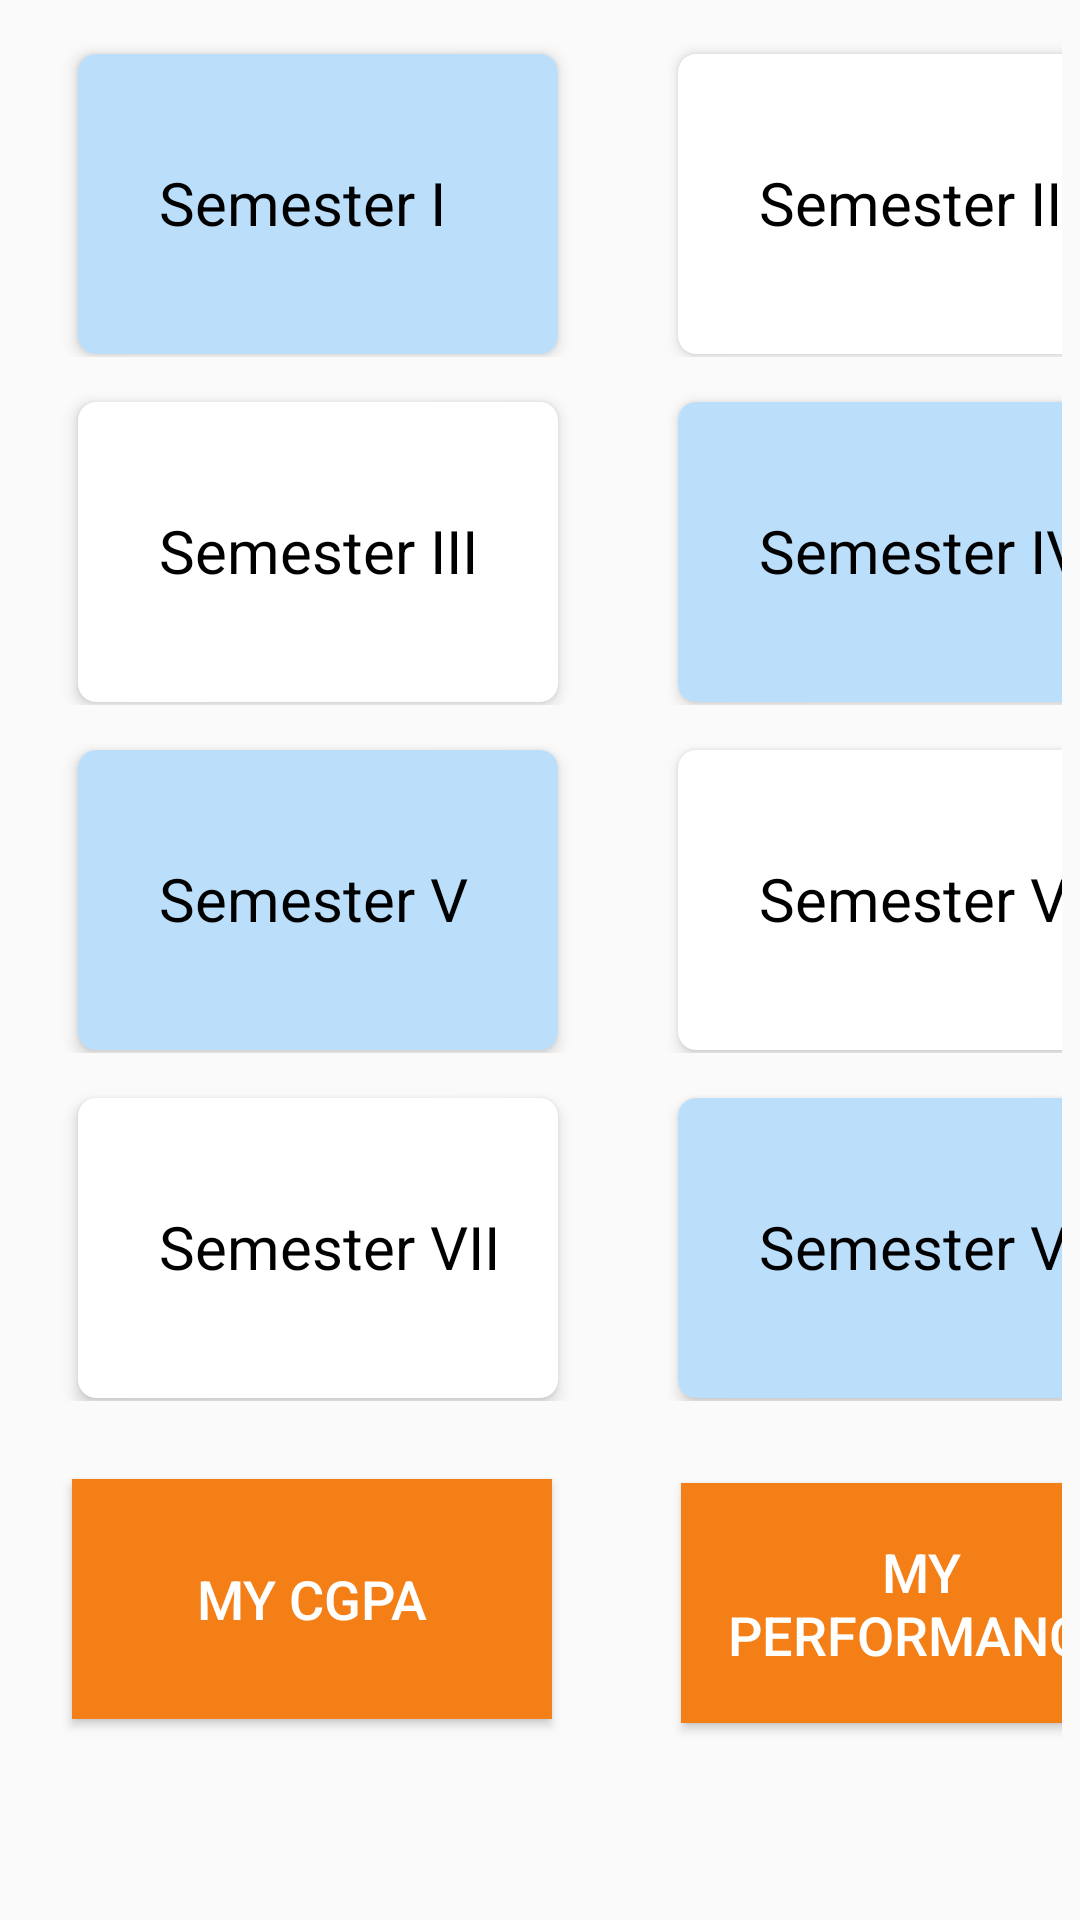

Write the Android layout XML for this screen, with the resource values it uses.
<!-- AndroidManifest.xml: application theme AppTheme -->
<!-- res/layout/activity_home_screen.xml -->
<?xml version="1.0" encoding="utf-8"?>
<LinearLayout xmlns:android="http://schemas.android.com/apk/res/android"
    xmlns:app="http://schemas.android.com/apk/res-auto"
    xmlns:tools="http://schemas.android.com/tools"
    android:layout_width="match_parent"
    android:layout_height="match_parent"
    android:orientation="vertical"
    tools:context=".MainActivity">


    <LinearLayout
        android:layout_width="match_parent"
        android:layout_height="wrap_content"
        android:layout_marginLeft="6dp"
        android:layout_marginTop="14dp"
        android:layout_marginRight="6dp"
        android:layout_marginBottom="1dp"
        android:orientation="horizontal">

        <androidx.cardview.widget.CardView
            android:id="@+id/cv_sem1"
            android:layout_width="160dp"
            android:layout_height="100dp"
            android:layout_marginLeft="20dp"
            android:layout_marginTop="4dp"
            android:layout_marginRight="20dp"
            android:layout_marginBottom="1dp"
            app:cardBackgroundColor="@color/CardColor"
            app:cardCornerRadius="6dp"
            app:cardElevation="3dp">

            <TextView
                android:layout_width="wrap_content"
                android:layout_height="wrap_content"
                android:paddingStart="27dp"
                android:paddingTop="36dp"
                android:paddingEnd="35dp"
                android:text="@string/semester_1"
                android:textColor="@color/Black"
                android:textSize="20sp" />

        </androidx.cardview.widget.CardView>

        <androidx.cardview.widget.CardView
            android:id="@+id/cv_sem2"
            android:layout_width="160dp"
            android:layout_height="100dp"
            android:layout_marginLeft="20dp"
            android:layout_marginTop="4dp"
            android:layout_marginRight="20dp"
            android:layout_marginBottom="1dp"
            app:cardCornerRadius="6dp"
            app:cardElevation="3dp"

            >

            <TextView
                android:layout_width="wrap_content"
                android:layout_height="wrap_content"
                android:paddingStart="27dp"
                android:paddingTop="36dp"
                android:paddingEnd="31dp"
                android:text="@string/semester_2"
                android:textColor="@color/Black"
                android:textSize="20sp" />

        </androidx.cardview.widget.CardView>
    </LinearLayout>


    <LinearLayout
        android:layout_width="match_parent"
        android:layout_height="wrap_content"
        android:layout_marginLeft="6dp"
        android:layout_marginTop="10dp"
        android:layout_marginRight="6dp"
        android:layout_marginBottom="1dp"
        android:orientation="horizontal">

        <androidx.cardview.widget.CardView
            android:id="@+id/cv_sem3"
            android:layout_width="160dp"
            android:layout_height="100dp"
            android:layout_marginLeft="20dp"
            android:layout_marginTop="4dp"
            android:layout_marginRight="20dp"
            android:layout_marginBottom="1dp"
            app:cardCornerRadius="6dp"
            app:cardElevation="3dp">

            <TextView
                android:layout_width="wrap_content"
                android:layout_height="wrap_content"
                android:paddingStart="27dp"
                android:paddingTop="36dp"
                android:paddingEnd="26dp"
                android:text="@string/semester_3"
                android:textColor="@color/Black"
                android:textSize="20sp" />

        </androidx.cardview.widget.CardView>

        <androidx.cardview.widget.CardView
            android:id="@+id/cv_sem4"
            android:layout_width="160dp"
            android:layout_height="100dp"
            android:layout_marginLeft="20dp"
            android:layout_marginTop="4dp"
            android:layout_marginRight="20dp"
            android:layout_marginBottom="1dp"
            app:cardBackgroundColor="@color/CardColor"
            app:cardCornerRadius="6dp"
            app:cardElevation="3dp">

            <TextView
                android:layout_width="wrap_content"
                android:layout_height="wrap_content"
                android:paddingStart="27dp"
                android:paddingTop="36dp"
                android:paddingEnd="24dp"
                android:text="@string/semester_4"
                android:textColor="@color/Black"
                android:textSize="20sp" />

        </androidx.cardview.widget.CardView>
    </LinearLayout>

    <LinearLayout
        android:layout_width="match_parent"
        android:layout_height="wrap_content"
        android:layout_marginLeft="6dp"
        android:layout_marginTop="10dp"
        android:layout_marginRight="6dp"
        android:layout_marginBottom="1dp"
        android:orientation="horizontal">

        <androidx.cardview.widget.CardView
            android:id="@+id/cv_sem5"
            android:layout_width="160dp"
            android:layout_height="100dp"
            android:layout_marginLeft="20dp"
            android:layout_marginTop="4dp"
            android:layout_marginRight="20dp"
            android:layout_marginBottom="1dp"
            app:cardBackgroundColor="@color/CardColor"
            app:cardCornerRadius="6dp"
            app:cardElevation="3dp">

            <TextView
                android:layout_width="wrap_content"
                android:layout_height="wrap_content"
                android:paddingStart="27dp"
                android:paddingTop="36dp"
                android:paddingEnd="28dp"
                android:text="@string/semester_5"
                android:textColor="@color/Black"
                android:textSize="20sp" />

        </androidx.cardview.widget.CardView>

        <androidx.cardview.widget.CardView
            android:id="@+id/cv_sem6"
            android:layout_width="160dp"
            android:layout_height="100dp"
            android:layout_marginLeft="20dp"
            android:layout_marginTop="4dp"
            android:layout_marginRight="20dp"
            android:layout_marginBottom="1dp"
            app:cardCornerRadius="6dp"
            app:cardElevation="3dp">

            <TextView
                android:layout_width="wrap_content"
                android:layout_height="wrap_content"
                android:paddingStart="27dp"
                android:paddingTop="36dp"
                android:paddingEnd="24dp"
                android:text="@string/semester_6"
                android:textColor="@color/Black"
                android:textSize="20sp" />

        </androidx.cardview.widget.CardView>
    </LinearLayout>

    <LinearLayout
        android:layout_width="match_parent"
        android:layout_height="wrap_content"
        android:layout_marginLeft="6dp"
        android:layout_marginTop="10dp"
        android:layout_marginRight="6dp"
        android:layout_marginBottom="1dp"
        android:orientation="horizontal">

        <androidx.cardview.widget.CardView
            android:id="@+id/cv_sem7"
            android:layout_width="160dp"
            android:layout_height="100dp"
            android:layout_marginLeft="20dp"
            android:layout_marginTop="4dp"
            android:layout_marginRight="20dp"
            android:layout_marginBottom="1dp"
            app:cardCornerRadius="6dp"
            app:cardElevation="3dp">

            <TextView
                android:layout_width="wrap_content"
                android:layout_height="wrap_content"
                android:paddingStart="27dp"
                android:paddingTop="36dp"
                android:paddingEnd="18dp"
                android:text="@string/semester_7"
                android:textColor="@color/Black"
                android:textSize="20sp" />

        </androidx.cardview.widget.CardView>

        <androidx.cardview.widget.CardView
            android:id="@+id/cv_sem8"
            android:layout_width="160dp"
            android:layout_height="100dp"
            android:layout_marginLeft="20dp"
            android:layout_marginTop="4dp"
            android:layout_marginRight="20dp"
            android:layout_marginBottom="1dp"
            app:cardBackgroundColor="@color/CardColor"
            app:cardCornerRadius="6dp"
            app:cardElevation="3dp">

            <TextView
                android:layout_width="wrap_content"
                android:layout_height="wrap_content"
                android:paddingStart="27dp"
                android:paddingTop="36dp"
                android:paddingEnd="13dp"
                android:text="@string/semester_8"
                android:textColor="@color/Black"
                android:textSize="20sp" />

        </androidx.cardview.widget.CardView>
    </LinearLayout>

    <LinearLayout
        android:layout_width="match_parent"
        android:layout_height="wrap_content"
        android:layout_marginLeft="6dp"
        android:layout_marginTop="15dp"
        android:layout_marginRight="6dp"
        android:layout_marginBottom="1dp">

        <Button
            android:id="@+id/btn_calc_cgpa"
            android:layout_width="160dp"
            android:layout_height="80dp"
            android:layout_marginStart="18dp"
            android:layout_marginTop="10dp"
            android:layout_marginBottom="10dp"
            android:background="@color/orange"
            android:elevation="1dp"
            android:text="@string/my_cgpa"
            android:textColor="@color/white"
            android:textSize="18sp" />

        <Button
            android:id="@+id/btn_my_performance"
            android:layout_width="160dp"
            android:layout_height="80dp"
            android:layout_marginStart="43dp"
            android:layout_marginTop="1dp"
            android:layout_marginBottom="10dp"
            android:background="@color/orange"
            android:elevation="1dp"
            android:paddingStart="3dp"
            android:paddingEnd="3dp"
            android:text="@string/my_performance"
            android:textColor="@color/white"
            android:textSize="18sp" />
    </LinearLayout>


</LinearLayout>
<!-- resources referenced by this layout -->
<resources>
  <color name="Black">#000000</color>
  <color name="CardColor">#BBDEFB</color>
  <color name="orange">#F57F17</color>
  <color name="white">#ffffff</color>
  <string name="my_cgpa">My CGPA</string>
  <string name="my_performance">My Performance</string>
  <string name="semester_1">Semester I</string>
  <string name="semester_2">Semester II</string>
  <string name="semester_3">Semester III</string>
  <string name="semester_4">Semester IV</string>
  <string name="semester_5">Semester V</string>
  <string name="semester_6">Semester VI</string>
  <string name="semester_7">Semester VII</string>
  <string name="semester_8">Semester VIII</string>
  <style name="AppTheme" parent="Theme.AppCompat.Light.DarkActionBar">   
          
          <item name="colorPrimary">@color/colorPrimary</item>
          <item name="colorPrimaryDark">@color/colorPrimaryDark</item>
          <item name="colorAccent">@color/colorAccent</item>
      </style>
  <color name="colorPrimary">#3F51B5</color>
  <color name="colorPrimaryDark">#1A237E</color>
  <color name="colorAccent">#D81B60</color>
</resources>
